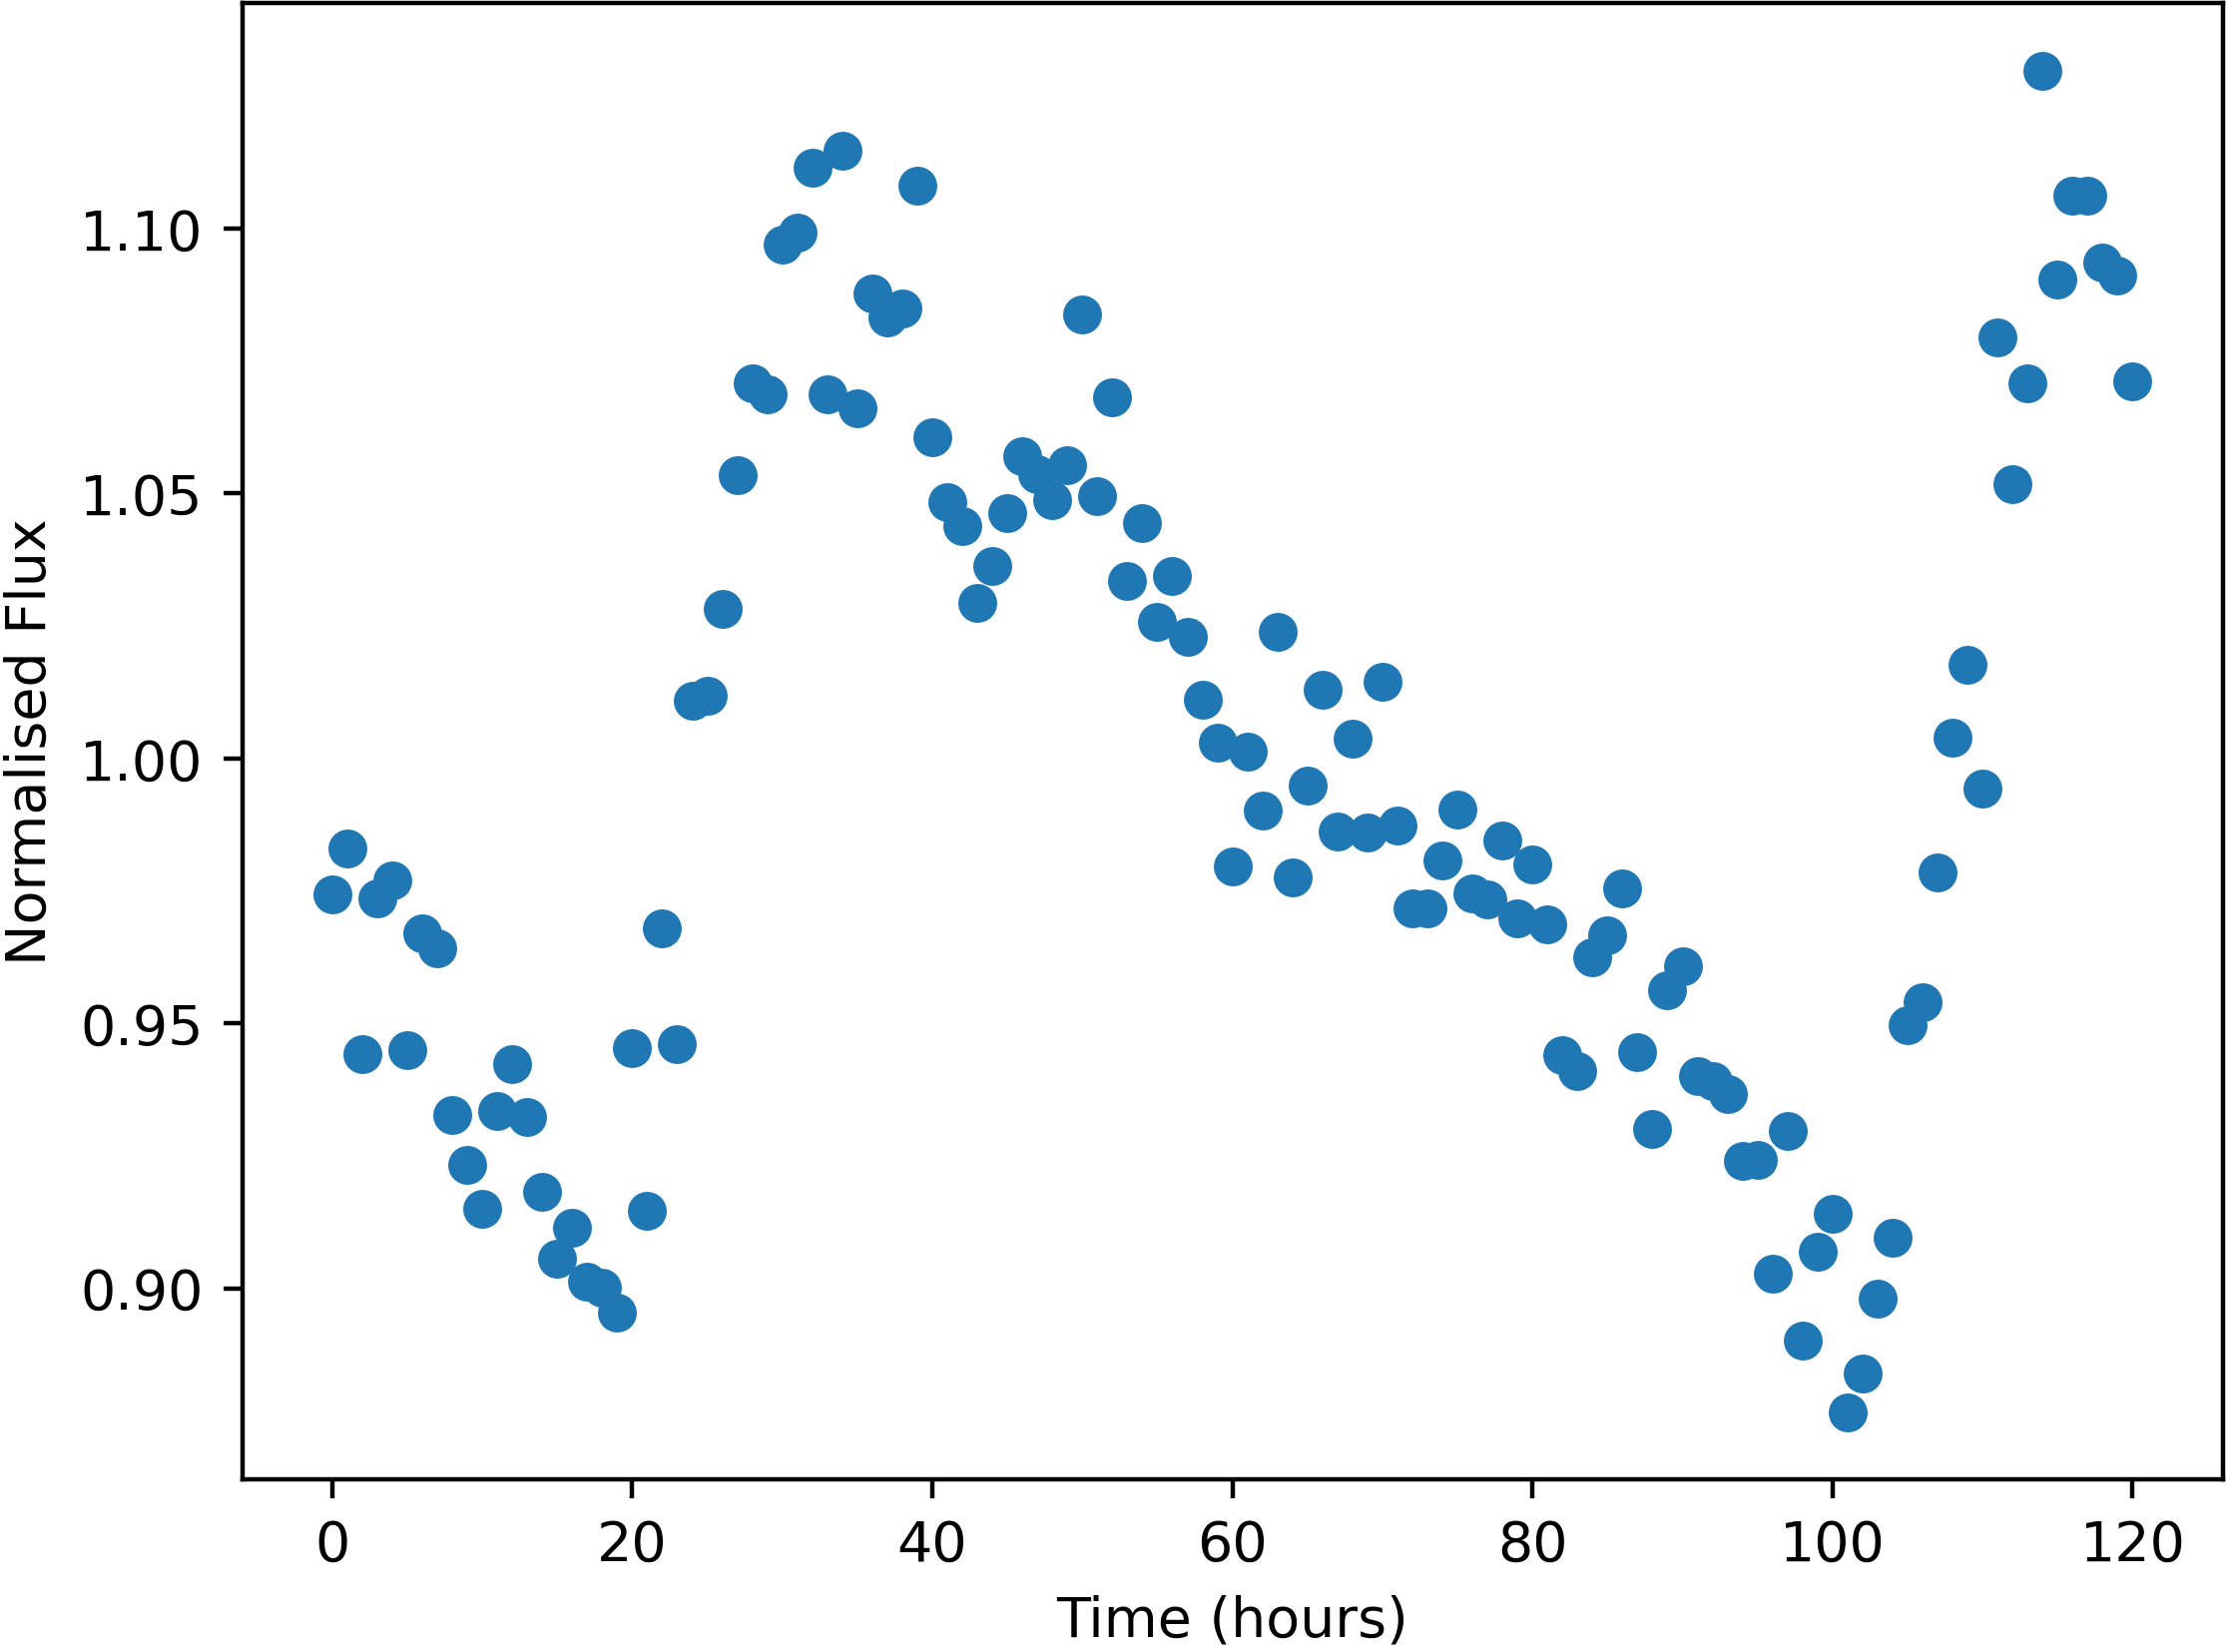

The file beside this chart, header and first rows:
Time, NormalisedFlux
0.0, 0.9744
1.0, 0.983
2.0, 0.9442
3.0, 0.9737
4.0, 0.977
5.0, 0.945
6.0, 0.967
7.0, 0.9642
8.0, 0.9328
9.0, 0.9233
10.0, 0.9149
11.0, 0.9334
12.0, 0.9423
13.0, 0.9324
14.0, 0.9181
15.0, 0.9055
16.0, 0.9114
17.0, 0.9012
18.0, 0.9001
19.0, 0.8955
20.0, 0.9453
21.0, 0.9147
22.0, 0.968
23.0, 0.9462
24.0, 1.011
25.0, 1.012
26.0, 1.028
27.0, 1.054
28.0, 1.071
29.0, 1.069
30.0, 1.097
31.0, 1.099
32.0, 1.111
33.0, 1.069
34.0, 1.115
35.0, 1.066
36.0, 1.088
37.0, 1.083
38.0, 1.085
39.0, 1.108
40.0, 1.061
41.0, 1.048
42.0, 1.044
43.0, 1.029
44.0, 1.036
45.0, 1.046
46.0, 1.057
47.0, 1.054
48.0, 1.049
49.0, 1.055
50.0, 1.084
51.0, 1.049
52.0, 1.068
53.0, 1.034
54.0, 1.044
55.0, 1.026
56.0, 1.034
57.0, 1.023
58.0, 1.011
59.0, 1.003
... 61 more rows
